Dataset: dataset_split (GitHub, dilaracakmakk/Image-Classification-with-CNN_). Classes: dress, pants, t-shirt.

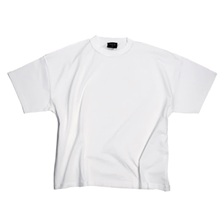
Label: t-shirt

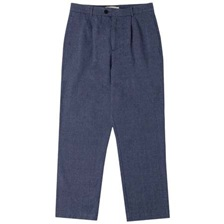
Label: pants

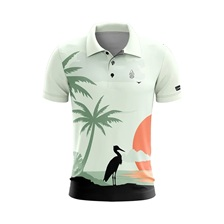
Label: t-shirt

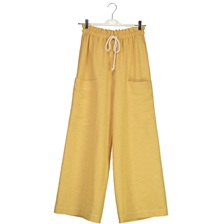
Label: pants

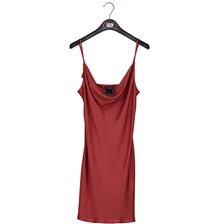
Label: dress

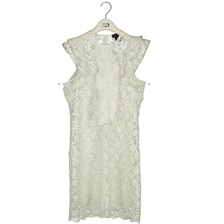
Label: dress
